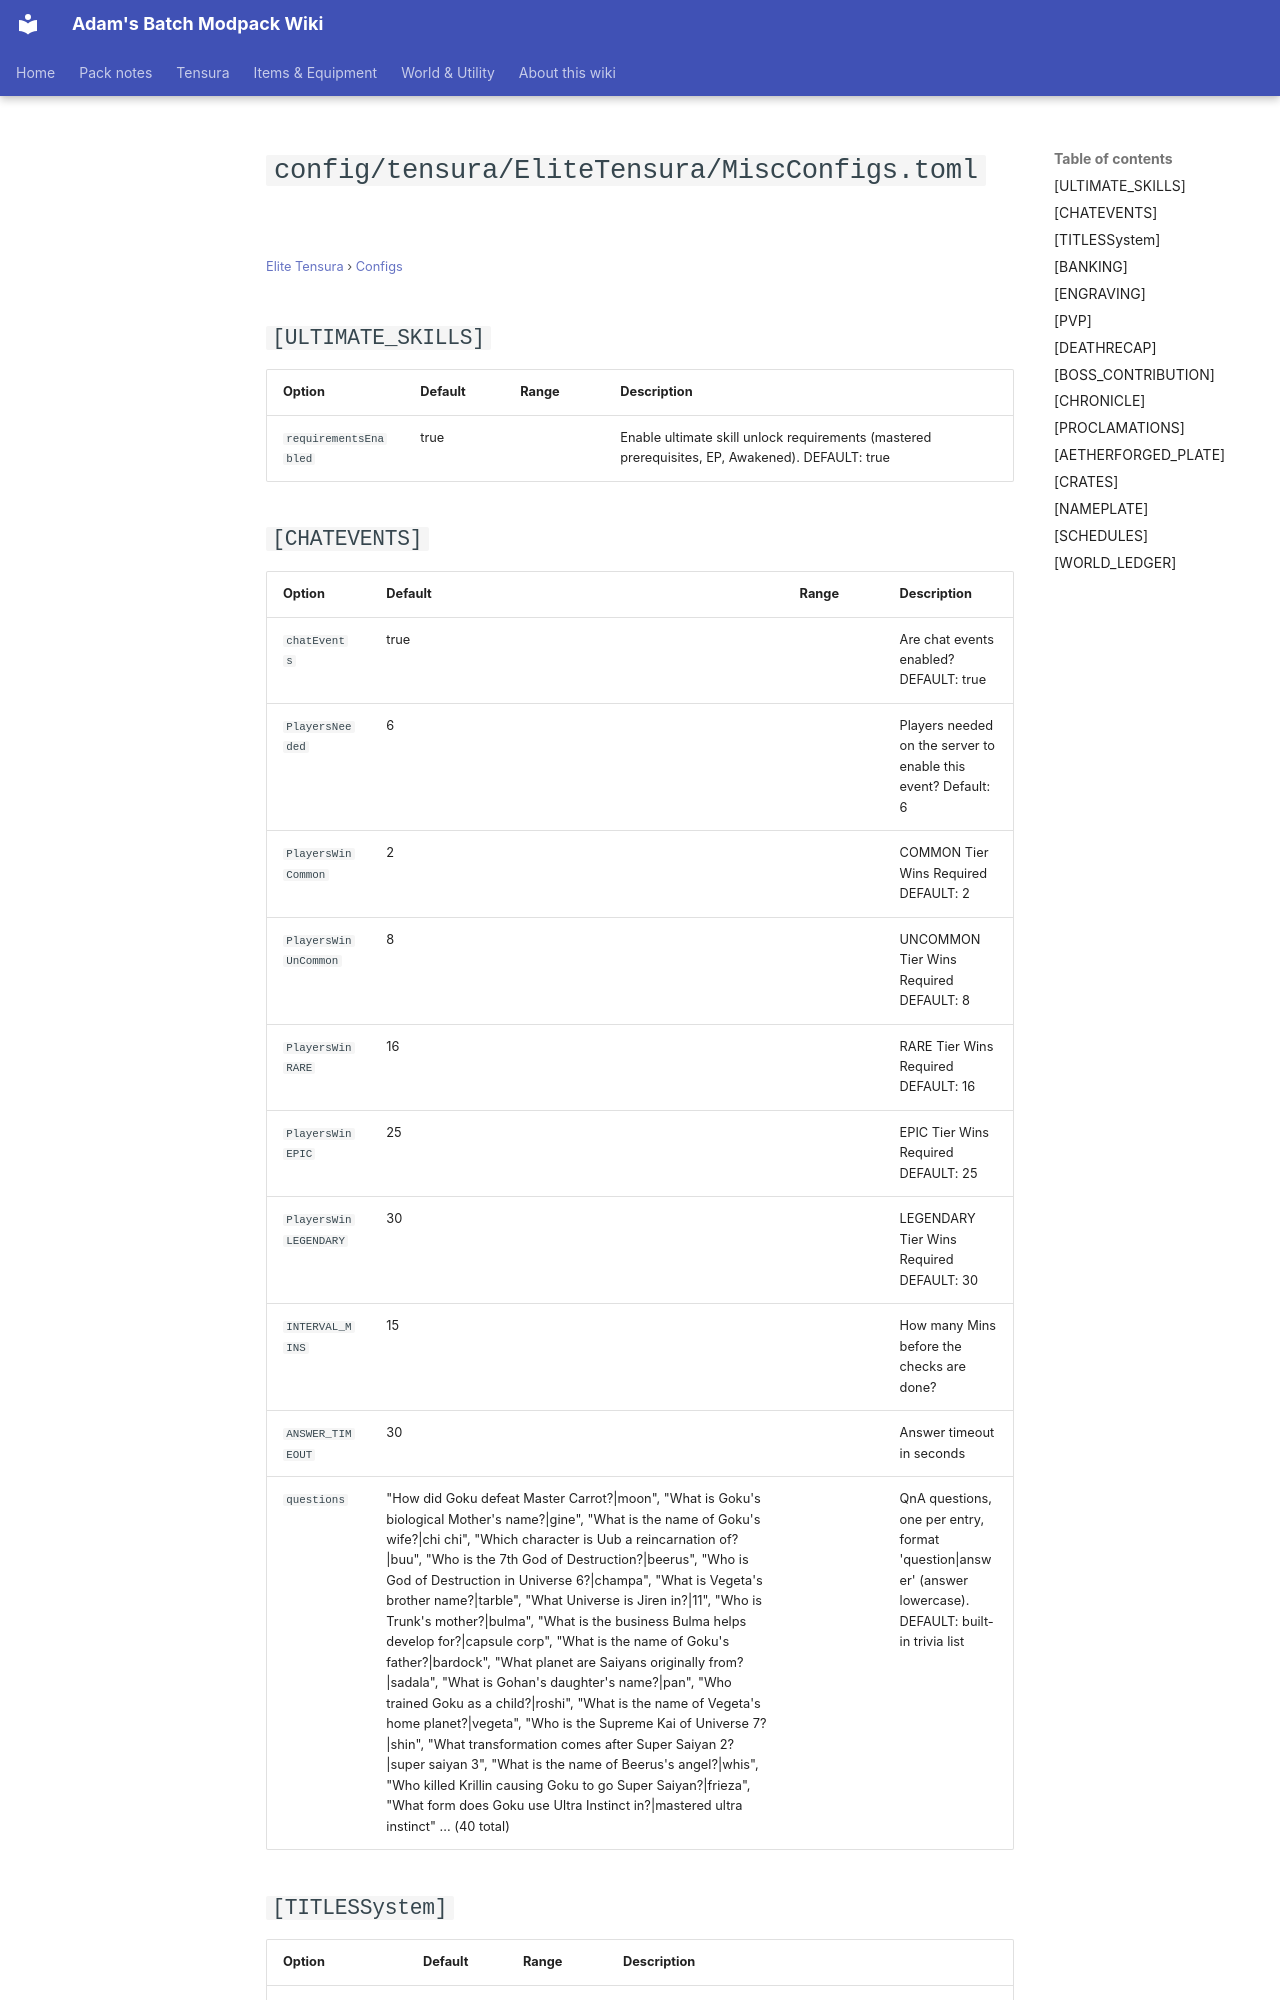

repository: Proteus-Nell/Adams-Batch-MC-Modpack-Wiki · page: elite-tensura/configs/config-tensura-elitetensura-miscconfigs/index.html · generator: mkdocs

# `config/tensura/EliteTensura/MiscConfigs.toml`

<small>[Elite Tensura](../index.md) &rsaquo; [Configs](index.md)</small>

## `[ULTIMATE_SKILLS]`

| Option | Default | Range | Description |
|---|---|---|---|
| `requirementsEnabled` | true |  | Enable ultimate skill unlock requirements (mastered prerequisites, EP, Awakened). DEFAULT: true |

## `[CHATEVENTS]`

| Option | Default | Range | Description |
|---|---|---|---|
| `chatEvents` | true |  | Are chat events enabled? DEFAULT: true |
| `PlayersNeeded` | 6 |  | Players needed on the server to enable this event? Default: 6 |
| `PlayersWinCommon` | 2 |  | COMMON Tier Wins Required DEFAULT: 2 |
| `PlayersWinUnCommon` | 8 |  | UNCOMMON Tier Wins Required DEFAULT: 8 |
| `PlayersWinRARE` | 16 |  | RARE Tier Wins Required DEFAULT: 16 |
| `PlayersWinEPIC` | 25 |  | EPIC Tier Wins Required DEFAULT: 25 |
| `PlayersWinLEGENDARY` | 30 |  | LEGENDARY Tier Wins Required DEFAULT: 30 |
| `INTERVAL_MINS` | 15 |  | How many Mins before the checks are done? |
| `ANSWER_TIMEOUT` | 30 |  | Answer timeout in seconds |
| `questions` | "How did Goku defeat Master Carrot?\|moon", "What is Goku's biological Mother's name?\|gine", "What is the name of Goku's wife?\|chi chi", "Which character is Uub a reincarnation of?\|buu", "Who is the 7th God of Destruction?\|beerus", "Who is God of Destruction in Universe 6?\|champa", "What is Vegeta's brother name?\|tarble", "What Universe is Jiren in?\|11", "Who is Trunk's mother?\|bulma", "What is the business Bulma helps develop for?\|capsule corp", "What is the name of Goku's father?\|bardock", "What planet are Saiyans originally from?\|sadala", "What is Gohan's daughter's name?\|pan", "Who trained Goku as a child?\|roshi", "What is the name of Vegeta's home planet?\|vegeta", "Who is the Supreme Kai of Universe 7?\|shin", "What transformation comes after Super Saiyan 2?\|super saiyan 3", "What is the name of Beerus's angel?\|whis", "Who killed Krillin causing Goku to go Super Saiyan?\|frieza", "What form does Goku use Ultra Instinct in?\|mastered ultra instinct" ... (40 total) |  | QnA questions, one per entry, format 'question\|answer' (answer lowercase). DEFAULT: built-in trivia list |

## `[TITLESSystem]`

| Option | Default | Range | Description |
|---|---|---|---|
| `maxActiveSynergies` | 3 |  | Maximum number of title synergies that can be active simultaneously. DEFAULT: 3 |
| `maxTitleSlots` | 10 |  | Maximum number of titles that can be active simultaneously. DEFAULT: 10 |
| `resets_per_slot` | 2 |  | Number of resets to gain more slots. DEFAULT: 2 |
| `base_slots` | 3 |  | Number of base slots you have before the Resets Per Slots. DEFAULT: 3 |
